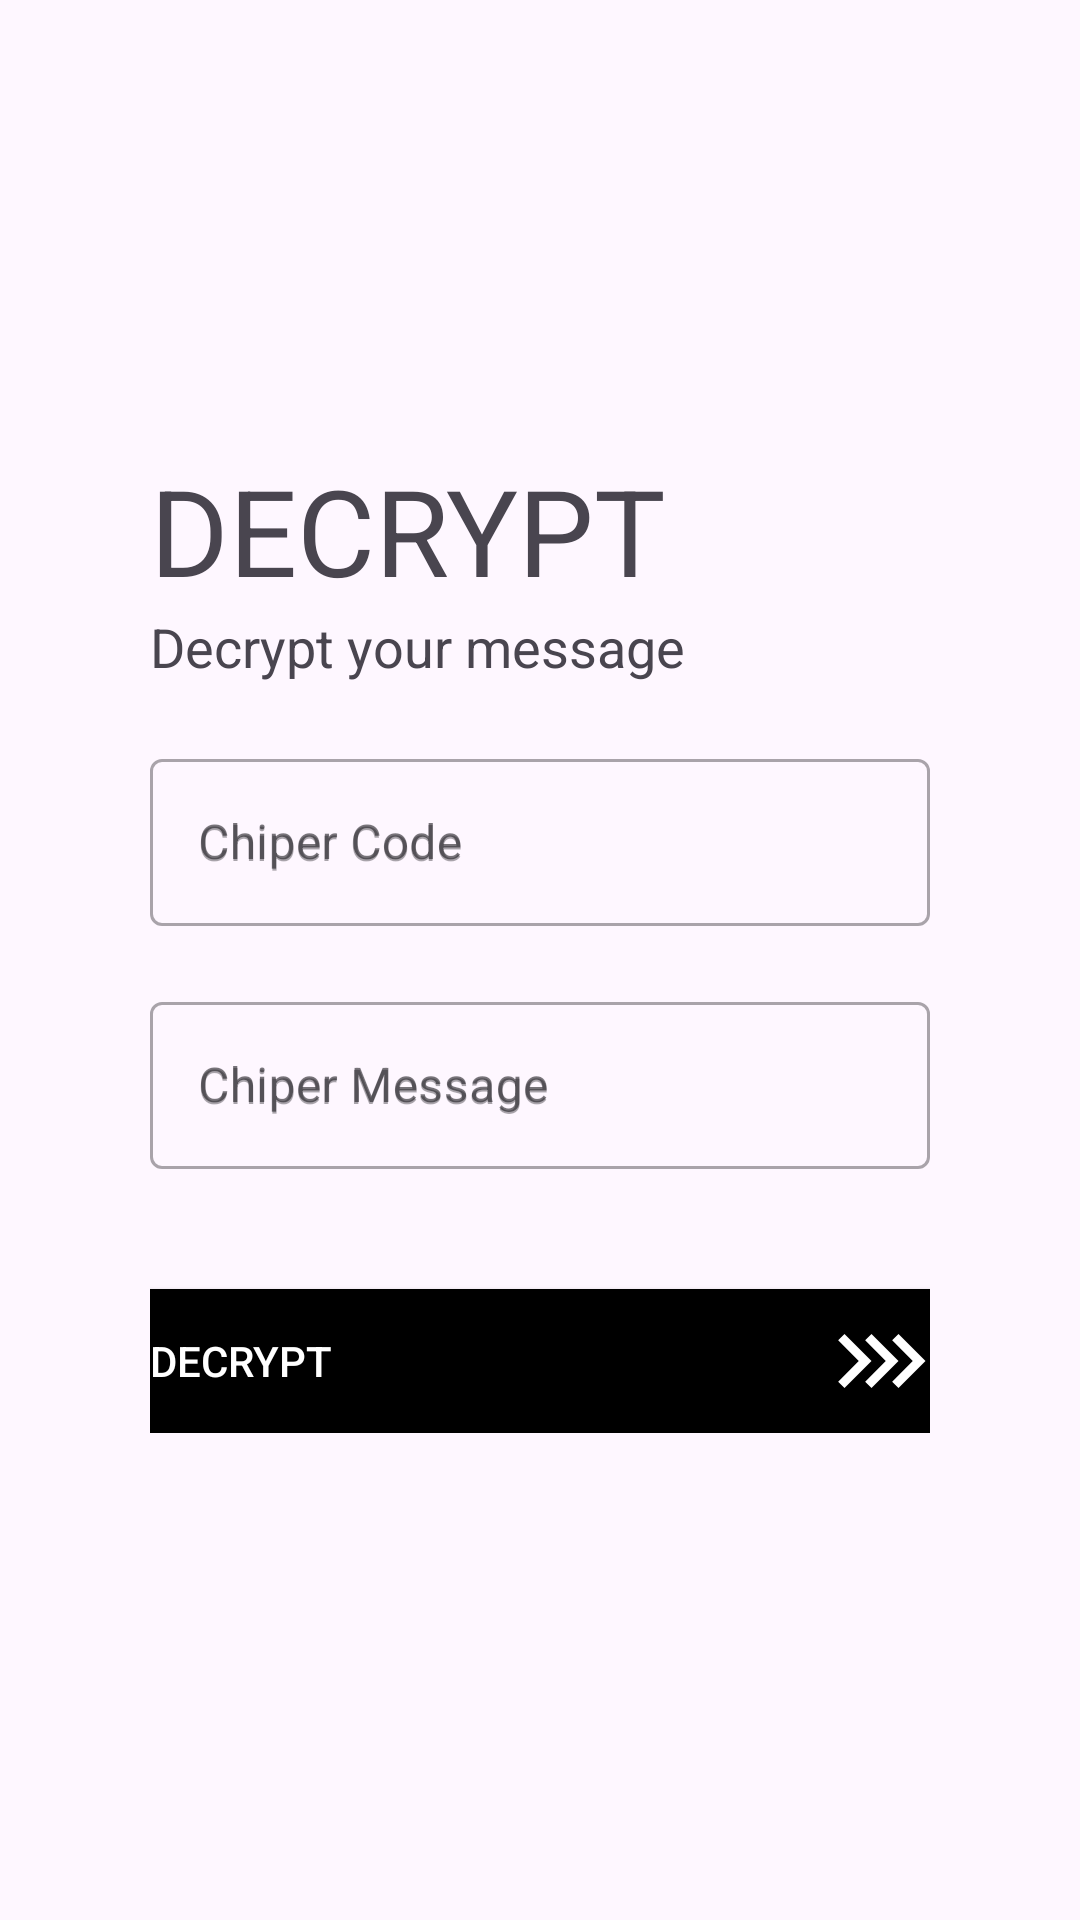

Layout XML and referenced resources for this Android screen:
<!-- AndroidManifest.xml: application theme Theme.Cryptography -->
<!-- res/layout/activity_decrypt.xml -->
<?xml version="1.0" encoding="utf-8"?>
<LinearLayout xmlns:android="http://schemas.android.com/apk/res/android"
    xmlns:tools="http://schemas.android.com/tools"
    android:layout_gravity="center_vertical"
    android:orientation="vertical"
    android:layout_width="match_parent"
    android:layout_height="match_parent"
    android:padding="50dp">

    <TextView
        android:layout_width="wrap_content"
        android:layout_height="wrap_content"
        android:text="@string/decrypt_title_text"
        android:textSize="40sp"
        android:layout_marginTop="100dp">
    </TextView>

    <TextView
        android:layout_width="wrap_content"
        android:layout_height="wrap_content"
        android:text="@string/decrypt_your_message_text"
        android:textSize="18sp">
    </TextView>

    <LinearLayout
        android:layout_width="match_parent"
        android:layout_height="wrap_content"
        android:layout_marginTop="20dp"
        android:layout_marginBottom="20dp"
        android:orientation="vertical">

        <com.google.android.material.textfield.TextInputLayout
            android:layout_width="match_parent"
            android:layout_height="wrap_content"
            android:hint="@string/chiper_code_text"
            style="@style/Widget.MaterialComponents.TextInputLayout.OutlinedBox">

            <com.google.android.material.textfield.TextInputEditText
                android:id="@+id/ChiperCode"
                android:layout_width="match_parent"
                android:layout_height="wrap_content"
                android:drawableEnd="@drawable/baseline_lock_open_24"
                android:hint="@string/chiper_code_text"
                tools:ignore="VisualLintTextFieldSize" />

        </com.google.android.material.textfield.TextInputLayout>

        <com.google.android.material.textfield.TextInputLayout
            android:layout_width="match_parent"
            android:layout_height="wrap_content"
            android:layout_marginTop="20dp"
            android:hint="@string/chiper_message_text"
            style="@style/Widget.MaterialComponents.TextInputLayout.OutlinedBox">

            <com.google.android.material.textfield.TextInputEditText
                android:id="@+id/ChiperMessage"
                android:layout_width="match_parent"
                android:layout_height="wrap_content"
                android:hint="@string/chiper_message_text"
                android:drawableEnd="@drawable/baseline_message_24"
                tools:ignore="VisualLintTextFieldSize" />

        </com.google.android.material.textfield.TextInputLayout>

        <Button
            android:id="@+id/decrypt_button"
            android:layout_width="match_parent"
            android:layout_height="wrap_content"
            android:text="@string/decrypt_text"
            android:background="#000"
            android:textColor="#fff"
            android:gravity="start|center"
            android:drawableEnd="@drawable/baseline_keyboard_double_arrow_right_24"
            android:layout_marginTop="40dp"
            tools:ignore="VisualLintButtonSize" />
    </LinearLayout>
</LinearLayout>
<!-- resources referenced by this layout -->
<resources>
  <!-- drawable baseline_keyboard_double_arrow_right_24 (drawable) -->
  <vector xmlns:android="http://schemas.android.com/apk/res/android" android:height="36dp" android:tint="#FFFFFF" android:viewportHeight="24" android:viewportWidth="24" android:width="36dp">
        
      <path android:fillColor="@android:color/white" android:pathData="M5,6l-1.41,1.41l4.58,4.59l-4.58,4.59l1.41,1.41l6,-6z"/>
      <path android:fillColor="@android:color/white" android:pathData="M11,6l-1.41,1.41l4.58,4.59l-4.58,4.59l1.41,1.41l6,-6z"/>
      <path android:fillColor="@android:color/white" android:pathData="M17,6l-1.41,1.41l4.58,4.59l-4.58,4.59l1.41,1.41l6,-6z"/>
      
  </vector>
  <string name="chiper_code_text">Chiper Code</string>
  <string name="chiper_message_text">Chiper Message</string>
  <string name="decrypt_text">Decrypt</string>
  <string name="decrypt_title_text">DECRYPT</string>
  <string name="decrypt_your_message_text">Decrypt your message</string>
  <style name="Theme.Cryptography" parent="Theme.MaterialComponents.DayNight.DarkActionBar">
          
          <item name="colorPrimary">@color/purple_500</item>
          <item name="colorPrimaryVariant">@color/purple_700</item>
          <item name="colorOnPrimary">@color/white</item>
          
          <item name="colorSecondary">@color/teal_200</item>
          <item name="colorSecondaryVariant">@color/teal_700</item>
          <item name="colorOnSecondary">@color/black</item>
          
          <item name="android:statusBarColor">?attr/colorPrimaryVariant</item>
          
      </style>
  <!-- not gathered from this repository: default colours our renderer supplied (Android Studio template values) -->
  <color name="purple_500">#FF6200EE</color>
  <color name="purple_700">#FF3700B3</color>
  <color name="teal_200">#FF03DAC5</color>
  <color name="teal_700">#FF018786</color>
  <color name="black">#FF000000</color>
  <color name="white">#FFFFFFFF</color>
</resources>
